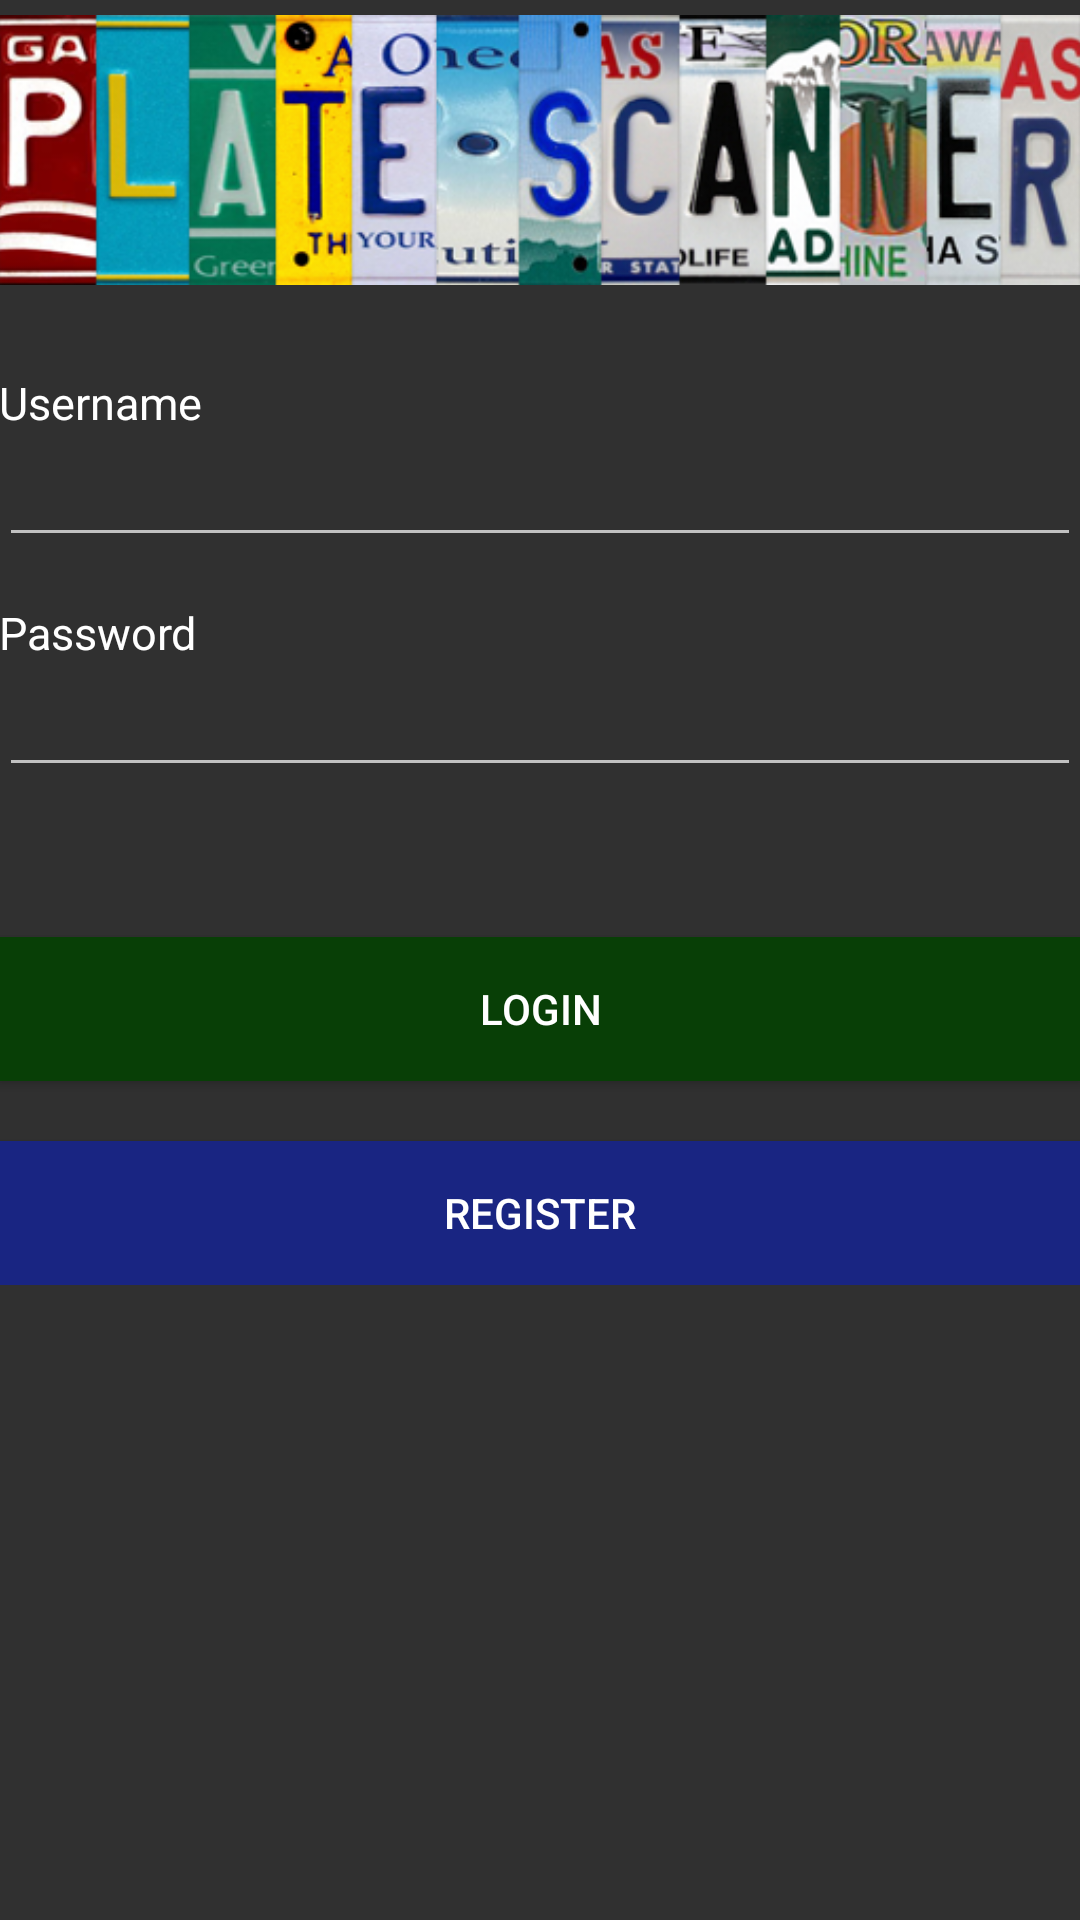

Android layout source for this screen:
<!-- AndroidManifest.xml: application theme Theme.AppCompat.NoActionBar -->
<!-- res/layout/activity_login.xml -->
<?xml version="1.0" encoding="utf-8"?>
<ScrollView
    xmlns:android="http://schemas.android.com/apk/res/android"
    android:layout_width="fill_parent"
    android:layout_height="fill_parent"
    android:fitsSystemWindows="true">

    <LinearLayout xmlns:android="http://schemas.android.com/apk/res/android"
        xmlns:tools="http://schemas.android.com/tools"
        android:orientation="vertical"
        android:layout_width="match_parent"
        android:layout_height="wrap_content"
        android:paddingBottom="@dimen/activity_vertical_margin"
        android:paddingLeft="@dimen/activity_horizontal_margin"
        android:paddingRight="@dimen/activity_horizontal_margin"
        android:paddingTop="@dimen/activity_vertical_margin"
        tools:context=".LoginActivity"
        android:gravity="center">

        <ImageView android:src="@drawable/logo"
            android:layout_width="wrap_content"
            android:layout_height="100dp"
            android:layout_marginBottom="24dp"
            android:layout_gravity="center_horizontal"
            android:id="@+id/logo" />

        <TextView
            android:layout_width="wrap_content"
            android:layout_height="wrap_content"
            android:textAppearance="?android:attr/textAppearanceLarge"
            android:text="Username"
            android:id="@+id/text_username"
            android:layout_weight="1"
            android:layout_gravity="start"
            android:textSize="15sp" />

        <EditText
            android:layout_width="match_parent"
            android:layout_height="wrap_content"
            android:id="@+id/username"
            android:layout_weight="1"
            android:layout_marginBottom="15sp" />

        <TextView
            android:layout_width="wrap_content"
            android:layout_height="wrap_content"
            android:textAppearance="?android:attr/textAppearanceLarge"
            android:text="Password"
            android:id="@+id/text_password"
            android:layout_weight="1"
            android:layout_gravity="start"
            android:textSize="15sp" />

        <EditText
            android:layout_width="match_parent"
            android:layout_height="wrap_content"
            android:inputType="textPassword"
            android:ems="10"
            android:id="@+id/password"
            android:layout_weight="1"
            android:layout_marginBottom="50sp" />

        <Button
            android:id="@+id/button_login"
            android:onClick="Login"
            android:layout_width="match_parent"
            android:layout_height="wrap_content"
            android:layout_gravity="bottom"
            android:layout_weight="1"
            android:text="Login"
            android:layout_marginBottom="20sp"
            android:background="#083f06" />

        <Button
            android:id="@+id/button_register"
            android:text="Register"
            android:onClick="redirectToRegister"
            android:layout_width="match_parent"
            android:layout_height="wrap_content"
            android:layout_gravity="bottom"
            android:layout_weight="1"
            android:background="#192582"
            android:allowUndo="true" />

    </LinearLayout>
</ScrollView>
<!-- resources referenced by this layout -->
<resources>
  <!-- drawable logo: png bitmap (drawable, 132908 bytes) -->
</resources>
